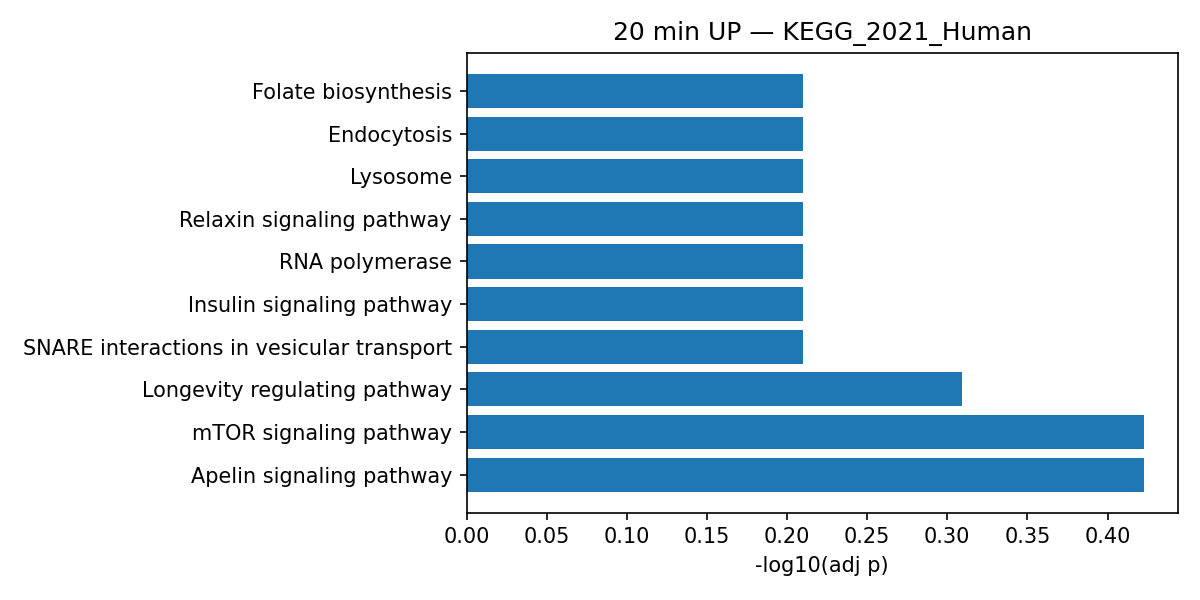

Data behind this chart, as committed beside it:
Gene_set, Term, Overlap, P-value, Adjusted P-value, Old P-value, Old Adjusted P-value, Odds Ratio, Combined Score, Genes
KEGG_2021_Human, Apelin signaling pathway, 4/137, 0.004974, 0.378, 0, 0, 6.193, 32.84, MYL4;ACTA2;GNGT2;RPS6KB2
KEGG_2021_Human, mTOR signaling pathway, 4/154, 0.007484, 0.378, 0, 0, 5.486, 26.85, AKT1S1;RPS6KB2;TBC1D7;LAMTOR3
KEGG_2021_Human, Longevity regulating pathway, 3/102, 0.01457, 0.4906, 0, 0, 6.186, 26.16, HSPA6;AKT1S1;RPS6KB2
KEGG_2021_Human, Autophagy, 3/137, 0.03142, 0.6164, 0, 0, 4.562, 15.79, UVRAG;AKT1S1;RPS6KB2
KEGG_2021_Human, Shigellosis, 4/246, 0.03504, 0.6164, 0, 0, 3.385, 11.34, AKT1S1;RPS6KB2;ILK;WASF2
KEGG_2021_Human, Riboflavin metabolism, 1/8, 0.03931, 0.6164, 0, 0, 28.71, 92.9, ACP2
KEGG_2021_Human, Inositol phosphate metabolism, 2/73, 0.05172, 0.6164, 0, 0, 5.7, 16.88, IMPA1;PIK3C2A
KEGG_2021_Human, Bacterial invasion of epithelial cells, 2/77, 0.05686, 0.6164, 0, 0, 5.395, 15.47, ILK;WASF2
KEGG_2021_Human, Antigen processing and presentation, 2/78, 0.05817, 0.6164, 0, 0, 5.323, 15.14, NFYB;HSPA6
KEGG_2021_Human, PD-L1 expression and PD-1 checkpoint pat…, 2/89, 0.07325, 0.6164, 0, 0, 4.648, 12.15, RPS6KB2;PDCD1
KEGG_2021_Human, Fc gamma R-mediated phagocytosis, 2/97, 0.08492, 0.6164, 0, 0, 4.255, 10.49, RPS6KB2;WASF2
KEGG_2021_Human, Phosphatidylinositol signaling system, 2/97, 0.08492, 0.6164, 0, 0, 4.255, 10.49, IMPA1;PIK3C2A
KEGG_2021_Human, Choline metabolism in cancer, 2/98, 0.08642, 0.6164, 0, 0, 4.21, 10.31, RPS6KB2;WASF2
KEGG_2021_Human, Ribosome biogenesis in eukaryotes, 2/108, 0.1018, 0.6164, 0, 0, 3.811, 8.707, POP7;IMP3
KEGG_2021_Human, Thermogenesis, 3/232, 0.1105, 0.6164, 0, 0, 2.657, 5.853, COA3;AKT1S1;RPS6KB2
KEGG_2021_Human, Vitamin digestion and absorption, 1/24, 0.1134, 0.6164, 0, 0, 8.729, 19, MMACHC
KEGG_2021_Human, AMPK signaling pathway, 2/120, 0.1212, 0.6164, 0, 0, 3.421, 7.221, AKT1S1;RPS6KB2
KEGG_2021_Human, Folate biosynthesis, 1/26, 0.1223, 0.6164, 0, 0, 8.03, 16.88, PCBD2
KEGG_2021_Human, Endocytosis, 3/252, 0.1323, 0.6164, 0, 0, 2.441, 4.937, USP8;PRKCI;HSPA6
KEGG_2021_Human, Lysosome, 2/128, 0.1345, 0.6164, 0, 0, 3.203, 6.425, SCARB2;ACP2
KEGG_2021_Human, Relaxin signaling pathway, 2/129, 0.1362, 0.6164, 0, 0, 3.177, 6.334, ACTA2;GNGT2
KEGG_2021_Human, RNA polymerase, 1/31, 0.144, 0.6164, 0, 0, 6.69, 12.96, POLR2K
KEGG_2021_Human, Insulin signaling pathway, 2/137, 0.15, 0.6164, 0, 0, 2.988, 5.669, PRKCI;RPS6KB2
KEGG_2021_Human, SNARE interactions in vesicular transpor…, 1/33, 0.1526, 0.6164, 0, 0, 6.271, 11.79, BET1L
KEGG_2021_Human, Base excision repair, 1/33, 0.1526, 0.6164, 0, 0, 6.271, 11.79, UNG
KEGG_2021_Human, Cell adhesion molecules, 2/148, 0.1692, 0.6261, 0, 0, 2.761, 4.905, PDCD1;F11R
KEGG_2021_Human, Spliceosome, 2/150, 0.1728, 0.6261, 0, 0, 2.724, 4.782, HSPA6;SLU7
KEGG_2021_Human, Primary immunodeficiency, 1/38, 0.1736, 0.6261, 0, 0, 5.423, 9.496, UNG
KEGG_2021_Human, Basal transcription factors, 1/45, 0.2021, 0.6971, 0, 0, 4.558, 7.288, TAF4
KEGG_2021_Human, Tight junction, 2/169, 0.2071, 0.6971, 0, 0, 2.411, 3.797, PRKCI;F11R
KEGG_2021_Human, Cysteine and methionine metabolism, 1/50, 0.2219, 0.7054, 0, 0, 4.092, 6.16, MAT1A
KEGG_2021_Human, Fanconi anemia pathway, 1/54, 0.2374, 0.7054, 0, 0, 3.783, 5.439, CENPS
KEGG_2021_Human, Legionellosis, 1/57, 0.2488, 0.7054, 0, 0, 3.579, 4.979, HSPA6
KEGG_2021_Human, Endometrial cancer, 1/58, 0.2526, 0.7054, 0, 0, 3.516, 4.838, ILK
KEGG_2021_Human, Cytosolic DNA-sensing pathway, 1/63, 0.2711, 0.7054, 0, 0, 3.232, 4.218, POLR2K
KEGG_2021_Human, Acute myeloid leukemia, 1/67, 0.2857, 0.7054, 0, 0, 3.036, 3.803, RPS6KB2
KEGG_2021_Human, Human immunodeficiency virus 1 infection, 2/212, 0.2865, 0.7054, 0, 0, 1.914, 2.392, GNGT2;RPS6KB2
KEGG_2021_Human, Mitophagy, 1/68, 0.2892, 0.7054, 0, 0, 2.99, 3.709, USP8
KEGG_2021_Human, Epithelial cell signaling in Helicobacte…, 1/70, 0.2964, 0.7054, 0, 0, 2.903, 3.531, F11R
KEGG_2021_Human, Adherens junction, 1/71, 0.2999, 0.7054, 0, 0, 2.861, 3.446, WASF2
KEGG_2021_Human, PPAR signaling pathway, 1/74, 0.3104, 0.7054, 0, 0, 2.743, 3.21, ILK
KEGG_2021_Human, Human cytomegalovirus infection, 2/225, 0.3105, 0.7054, 0, 0, 1.801, 2.106, GNGT2;RPS6KB2
KEGG_2021_Human, Pancreatic cancer, 1/76, 0.3173, 0.7054, 0, 0, 2.67, 3.065, RPS6KB2
KEGG_2021_Human, ErbB signaling pathway, 1/85, 0.3475, 0.7054, 0, 0, 2.383, 2.519, RPS6KB2
KEGG_2021_Human, Colorectal cancer, 1/86, 0.3508, 0.7054, 0, 0, 2.355, 2.467, RPS6KB2
KEGG_2021_Human, Cardiac muscle contraction, 1/87, 0.354, 0.7054, 0, 0, 2.327, 2.416, MYL4
KEGG_2021_Human, Salmonella infection, 2/249, 0.3543, 0.7054, 0, 0, 1.624, 1.685, AHNAK;PIK3C2A
KEGG_2021_Human, ECM-receptor interaction, 1/88, 0.3573, 0.7054, 0, 0, 2.3, 2.368, CD47
KEGG_2021_Human, GABAergic synapse, 1/89, 0.3605, 0.7054, 0, 0, 2.274, 2.32, GNGT2
KEGG_2021_Human, Morphine addiction, 1/91, 0.3669, 0.7054, 0, 0, 2.223, 2.229, GNGT2
KEGG_2021_Human, TGF-beta signaling pathway, 1/94, 0.3764, 0.7054, 0, 0, 2.151, 2.102, RPS6KB2
KEGG_2021_Human, Circadian entrainment, 1/97, 0.3858, 0.7054, 0, 0, 2.084, 1.985, GNGT2
KEGG_2021_Human, mRNA surveillance pathway, 1/98, 0.3889, 0.7054, 0, 0, 2.062, 1.948, GSPT2
KEGG_2021_Human, T cell receptor signaling pathway, 1/104, 0.4071, 0.7054, 0, 0, 1.941, 1.745, PDCD1
KEGG_2021_Human, Insulin resistance, 1/108, 0.4189, 0.7054, 0, 0, 1.868, 1.626, RPS6KB2
KEGG_2021_Human, HIF-1 signaling pathway, 1/109, 0.4218, 0.7054, 0, 0, 1.851, 1.598, RPS6KB2
KEGG_2021_Human, Toxoplasmosis, 1/112, 0.4305, 0.7054, 0, 0, 1.801, 1.518, HSPA6
KEGG_2021_Human, Serotonergic synapse, 1/113, 0.4333, 0.7054, 0, 0, 1.785, 1.492, GNGT2
KEGG_2021_Human, Cholinergic synapse, 1/113, 0.4333, 0.7054, 0, 0, 1.785, 1.492, GNGT2
KEGG_2021_Human, MAPK signaling pathway, 2/294, 0.4336, 0.7054, 0, 0, 1.37, 1.145, HSPA6;LAMTOR3
... 41 more rows
